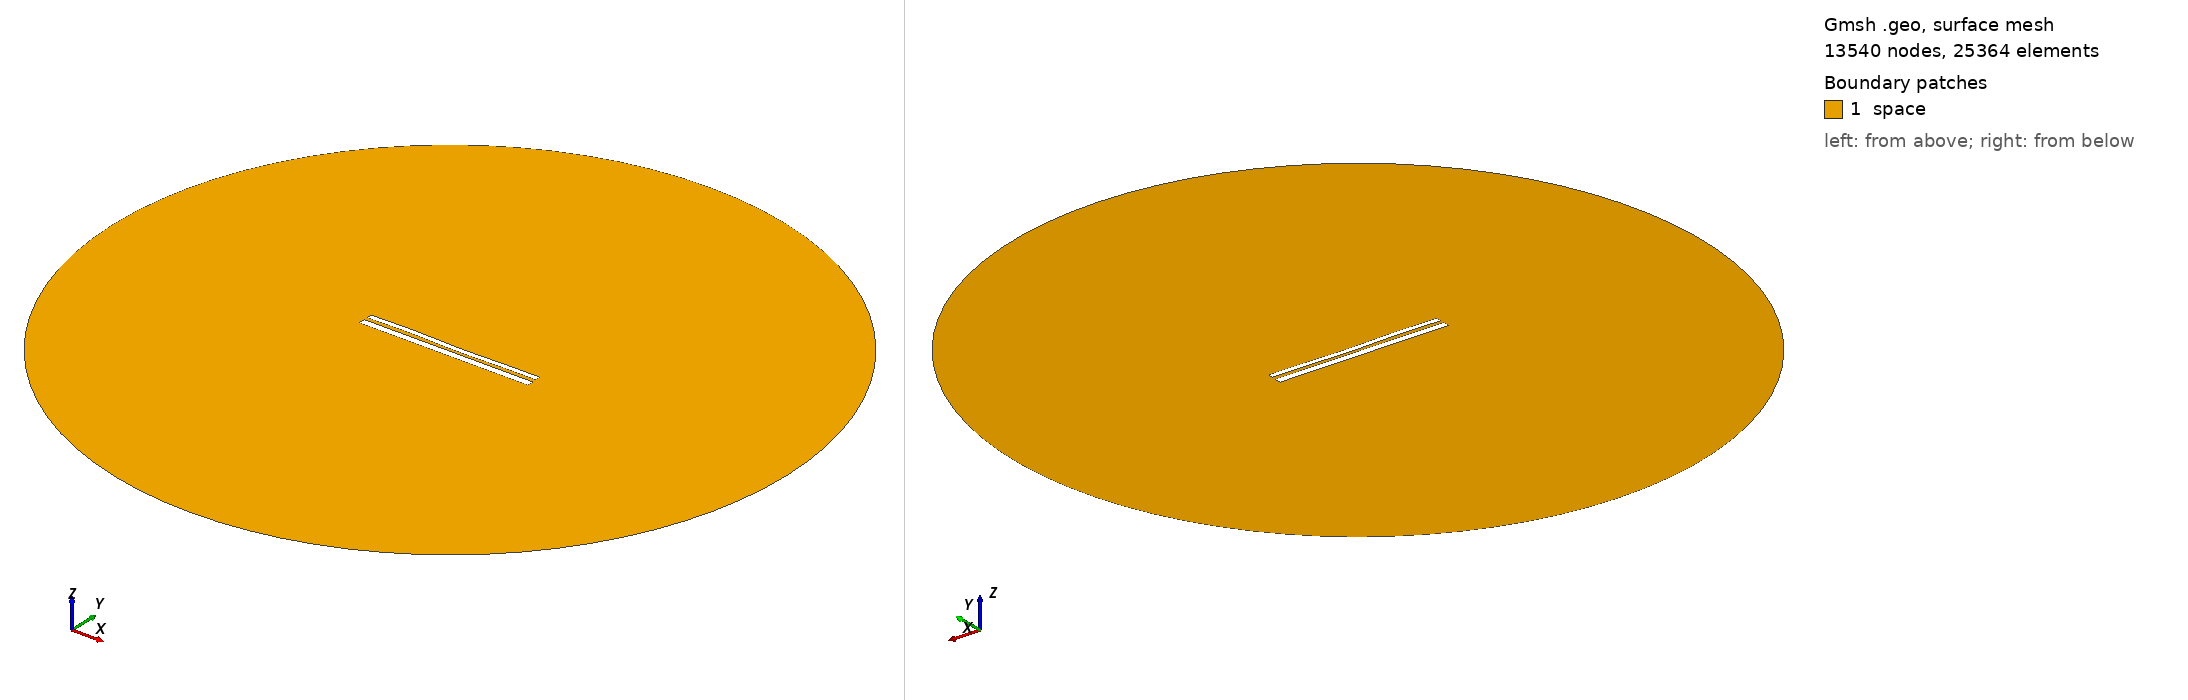

Gmsh geometry script, surface-meshed: 13540 nodes, 25364 surface elements. Boundary patches (legend numbers): 1 space. Left view from above one corner, right view from below the opposite corner. Legend entries are the model's physical surfaces. The drawing asked Gmsh for element sizes between 1% and 20% of the model's largest extent; the script's own settings can give other sizes.

=== 10300.geo (drawn) ===
//---------------------------------------
// Geometry kernel
//---------------------------------------

SetFactory("OpenCASCADE");



//---------------------------------------
// Parameters of the geometry
//---------------------------------------

// Overetch of the upper plate
overetch = 0.375;

// Distance between the plates
distance = 1.75;

// Discretization over the x axis (for the deformation)
nx = 50; 

// Length of the plate
L = 100 - overetch; 

// Number of modes
n = 4; 

// 1st mode coefficient
coeff(1) = 0.0;
beta(1) = 0.596864 * 3.1415926535 / L;

// 2nd mode coefficient
coeff(2) = -0.075;
beta(2) = 1.49418 * 3.1415926535 / L;

// 3rd mode coefficient
coeff(3) = 0.15;
beta(3) = 2.50025 * 3.1415926535 / L;

// 4th mode coefficient
coeff(4) = 0.15;
beta(4) = 3.49999 * 3.1415926535 / L;



//---------------------------------------
// Upper plate (deformed rectangle)
//---------------------------------------

// Coordiantes of the upper plate
xmin = -50;
xmax = 50 - overetch;

// Height of the upper plate
yheight = 4 - 2 * overetch;

// Indexes of the points
UpperID[] = {};
LowerID[] = {};
LeftID[] = {};
RightID[] = {};

// Point index
p = 1;

// Horizontal edges
For i In {1:nx}
    x = xmin + (i-1)*(xmax - xmin)/(nx-1);

    y_bottom = distance / 2 + overetch;
    For j In {1:n}
        C = (Cosh(beta(j)*L) + Cos(beta(j)*L)) / (Sinh(beta(j)*L) + Sin(beta(j)*L));
        y_bottom  = y_bottom + coeff(j) * (Cosh(beta(j)*(x+50)) - Cos(beta(j)*(x+50)) - C * (Sinh(beta(j)*(x+50)) - Sin(beta(j)*(x+50))));
    EndFor

    y_top = y_bottom + yheight;

    Point(p) = {x, y_top, 0, 1.0};
    UpperID[i] = p;
    p = p + 1;

    Point(p) = {x, y_bottom, 0, 1.0};
    LowerID[i] = p;
    p = p + 1;
EndFor

// Create point lists
UpperPts[] = {}; LowerPts[] = {};
For i In {1:nx}
  UpperPts[] += {UpperID[i]};
  LowerPts[] += {LowerID[i]};
EndFor

// Build splines
Spline(1) = {UpperPts[]};
Spline(2) = {LowerPts[]};
Line(3) = {LowerPts[nx-1], UpperPts[nx-1]};
Line(4) = {LowerPts[0], UpperPts[0]};

// Build the plane surface
Curve Loop(1) = {2, 3, -1, -4};
Plane Surface(1) = {1};



//---------------------------------------
// Lower plate (rectangle)
//---------------------------------------

// Vertices
Point(1001) = {-50, -1, 0, 1.0};
Point(1002) = { 50, -1, 0, 1.0};
Point(1003) = { 50,  -5, 0, 1.0};
Point(1004) = {-50,  -5, 0, 1.0};

// Edges
Line(5) = {1001, 1002};
Line(6) = {1002, 1003};
Line(7) = {1003, 1004};
Line(8) = {1004, 1001};

// Plane surface
Line Loop(2) = {5, 6, 7, 8};
Plane Surface(2) = {2}; 



//---------------------------------------
// Outer (fictious) boundary
//---------------------------------------

// Points
Point(1005) = {0, 0, 0};       // Center
Point(1006) = {200, 0, 0};     // Start point
Point(1007) = {0, 200, 0};     // 90 degrees
Point(1008) = {-200, 0, 0};    // 180 degrees
Point(1009) = {0, -200, 0};    // 270 degrees

// Circle arcs (each needs start, center, end)
Circle(9) = {1006, 1005, 1007};
Circle(10) = {1007, 1005, 1008};
Circle(11) = {1008, 1005, 1009};
Circle(12) = {1009, 1005, 1006};

// Plane surface for the entire domain
Curve Loop(3) = {9, 10, 11, 12};
Surface(3) = {3};

// Subtract the plates from the whole domain to obtain the actual domain where we want to solve the equations
BooleanDifference{ Surface{3}; Delete; }{ Surface{1}; Surface{2}; Delete; }




//---------------------------------------
// Transfinite Lines/Curves
//---------------------------------------

// Set the number of points on the boundaries
r = 7;

// Plates
Transfinite Curve {1, 2} = 50*r Using Progression 1;
Transfinite Curve {3, 4} = 2*r Using Progression 1;
Transfinite Line {5, 7} = 50*r Using Progression 1;
Transfinite Line {6, 8} = 2*r Using Progression 1;

// Outer boundary
Transfinite Line {9, 10, 11, 12} = 20 Using Progression 1;



//---------------------------------------
// Physical groups
//---------------------------------------                

// Physical curves (boundaries)
Physical Line("force_segment", 10) = {2};
Physical Line("upper_plate", 11) = {1, 3, 4};
Physical Line("lower_plate", 12) = {5, 6, 7, 8};
Physical Line("boundary", 20) = {9, 10, 11, 12};

// Physical Surfaces
Physical Surface("space", 30) = {3};



//---------------------------------------
// 6. Generate the Mesh
//---------------------------------------

// 2D mesh generation
Mesh 2;
